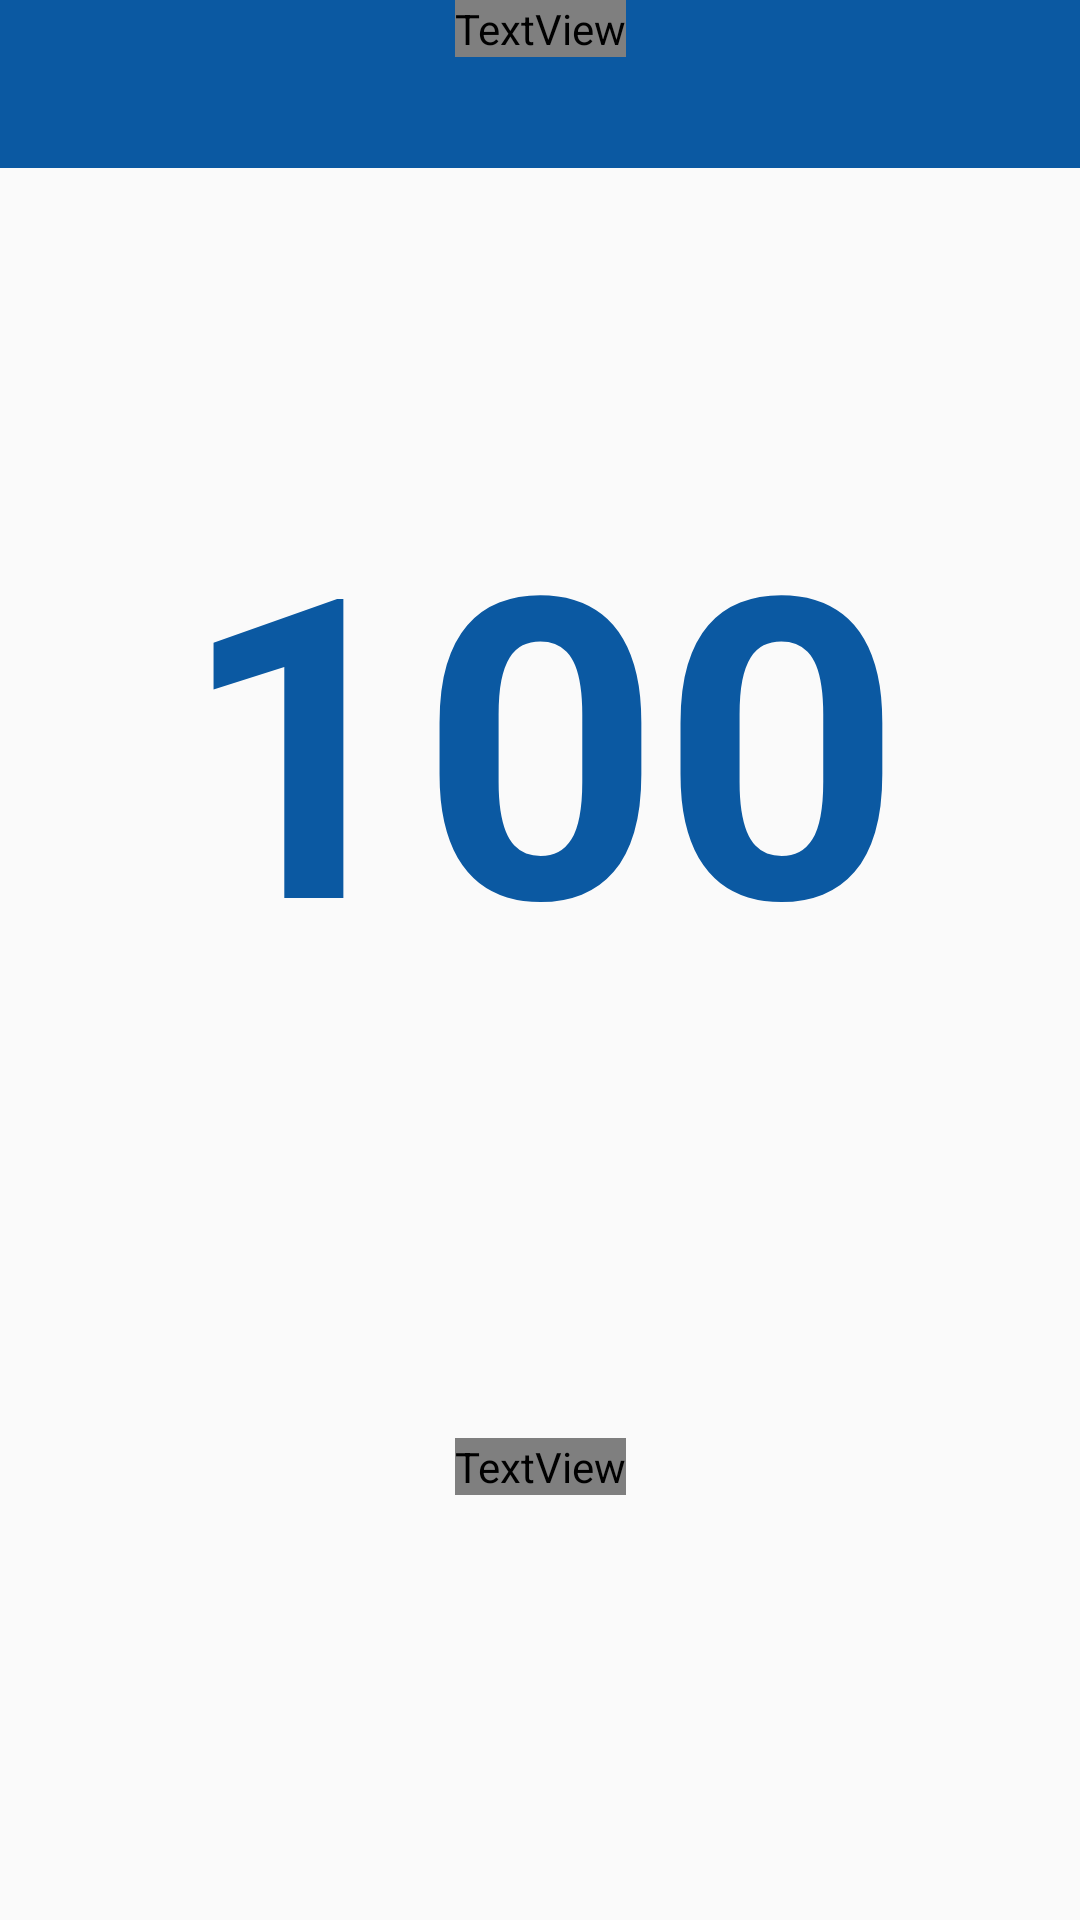

This screen was rendered from an Android layout file. Write that file and the resources it references.
<!-- AndroidManifest.xml: application theme AppTheme -->
<!-- res/layout/activity_show_score.xml -->
<?xml version="1.0" encoding="utf-8"?>
<androidx.constraintlayout.widget.ConstraintLayout xmlns:android="http://schemas.android.com/apk/res/android"
    xmlns:app="http://schemas.android.com/apk/res-auto"
    xmlns:tools="http://schemas.android.com/tools"
    android:layout_width="match_parent"
    android:layout_height="match_parent"
    tools:context=".ShowScoreActivity">


    <androidx.appcompat.widget.Toolbar
        android:id="@+id/toolbarquiz"
        android:layout_width="match_parent"
        android:layout_height="wrap_content"
        android:layout_marginBottom="717dp"
        android:background="#0B59A2"
        app:layout_constraintEnd_toEndOf="parent"
        app:layout_constraintStart_toStartOf="parent"
        app:layout_constraintTop_toTopOf="parent">

        
        
        
        
        
        
        
        
        
        
        
        
        
    </androidx.appcompat.widget.Toolbar>

    <TextView
        android:id="@+id/textView2"
        android:layout_width="wrap_content"
        android:layout_height="wrap_content"
        android:layout_marginTop="@dimen/_40sdp"
        android:fontFamily="@font/abril_fatface"
        android:text="Scores"
        android:textColor="#0B59A2"
        android:textSize="40sp"
        android:textStyle="bold"
        app:layout_constraintEnd_toEndOf="parent"
        app:layout_constraintStart_toStartOf="parent"
        app:layout_constraintTop_toTopOf="parent" />

    
    
    
    
    
    
    
    
    
    

    <TextView
        android:id="@+id/txtscore"
        android:layout_width="wrap_content"
        android:layout_height="wrap_content"
        android:foregroundGravity=""
        android:gravity="center"
        android:text="100"
        android:textAlignment="center"
        android:textColor="@color/colorAccent"
        android:textSize="140sp"
        android:textStyle="bold"
        app:layout_constraintBottom_toBottomOf="parent"
        app:layout_constraintEnd_toEndOf="parent"
        app:layout_constraintStart_toStartOf="parent"
        app:layout_constraintTop_toBottomOf="@+id/textView2"
        app:layout_constraintVertical_bias="0.304" />

    <TextView
        android:id="@+id/txtStatus"
        android:layout_width="wrap_content"
        android:layout_height="wrap_content"
        android:fontFamily="@font/abril_fatface"
        android:text="Status"
        android:textColor="#0B59A2"
        android:textSize="15sp"
        android:textStyle="bold"
        app:layout_constraintBottom_toBottomOf="parent"
        app:layout_constraintEnd_toEndOf="parent"
        app:layout_constraintStart_toStartOf="parent"
        app:layout_constraintTop_toBottomOf="@+id/txtscore" />

    
    
    
    
    
    
    
    
    
    
    
    
    
    

</androidx.constraintlayout.widget.ConstraintLayout>
<!-- resources referenced by this layout -->
<resources>
  <color name="colorAccent">#0B59A2</color>
  <style name="AppTheme" parent="Theme.AppCompat.Light.NoActionBar">
          
          <item name="colorPrimary">@color/colorPrimary</item>
          <item name="colorPrimaryDark">@color/colorPrimaryDark</item>
          <item name="colorAccent">@color/colorAccent</item>
  
      </style>
  <color name="colorPrimary">#0B59A2</color>
  <color name="colorPrimaryDark">#0B59A2</color>
</resources>
